Run: headless pygame with SDL's dummy video driver; simulated clock (each Clock.tick advances the game by its frame time, no real sleeping); random seed 0; keys injected as events and as key.get_pressed() state; no mouse input.
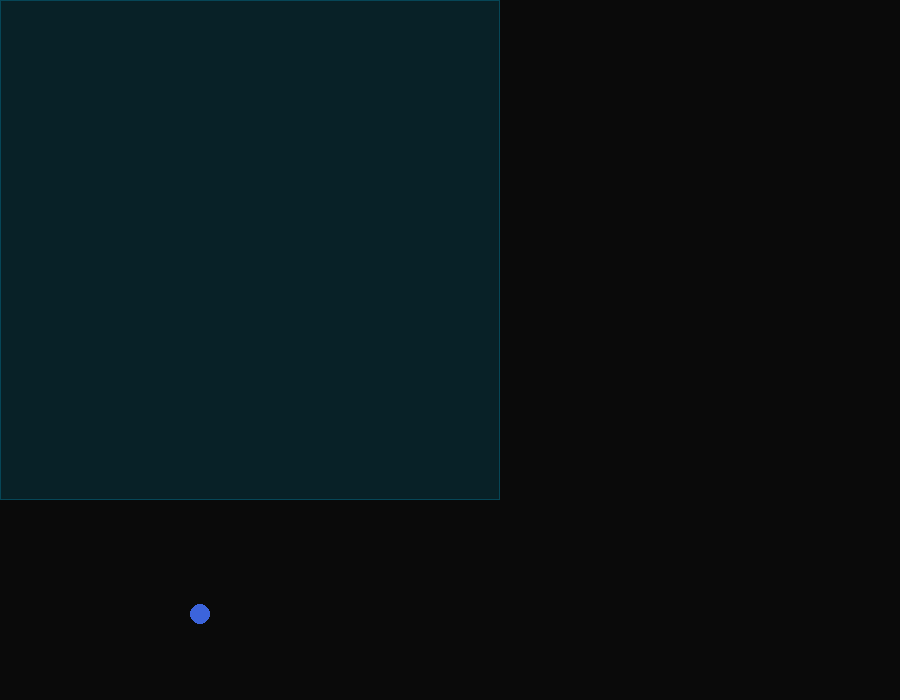
Frame 1 of 4 · flips 1–60 · no input
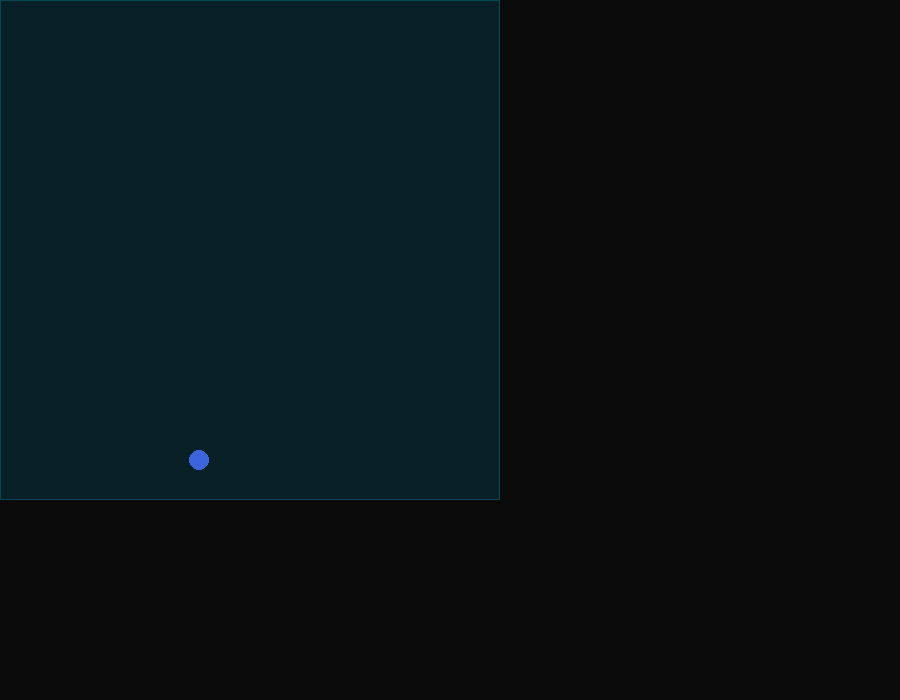
Frame 2 of 4 · flips 61–180 · tapped SPACE, RETURN · held RIGHT (→), D
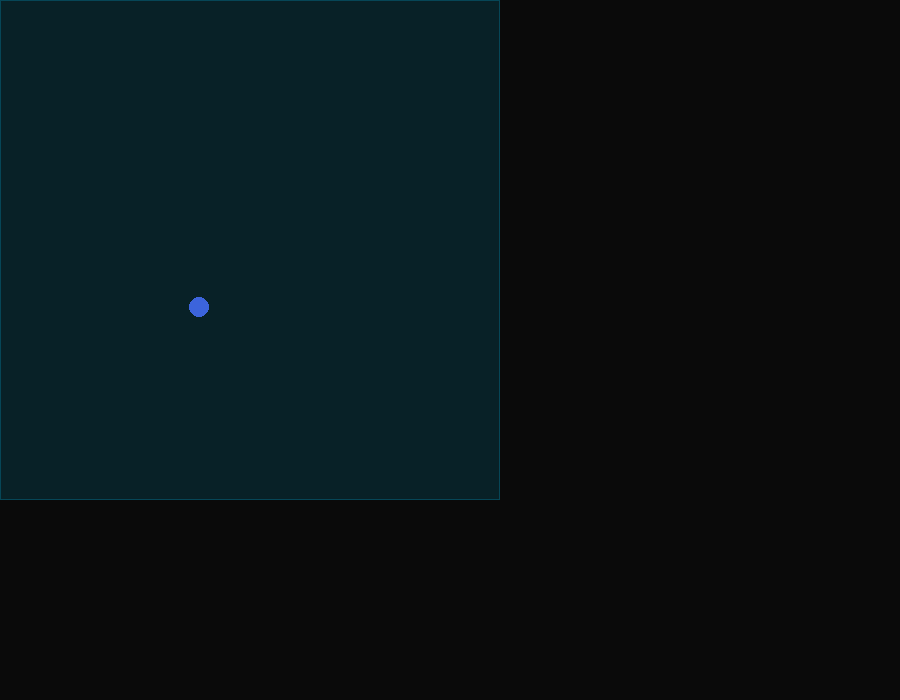
Frame 3 of 4 · flips 181–300 · held DOWN (↓), S
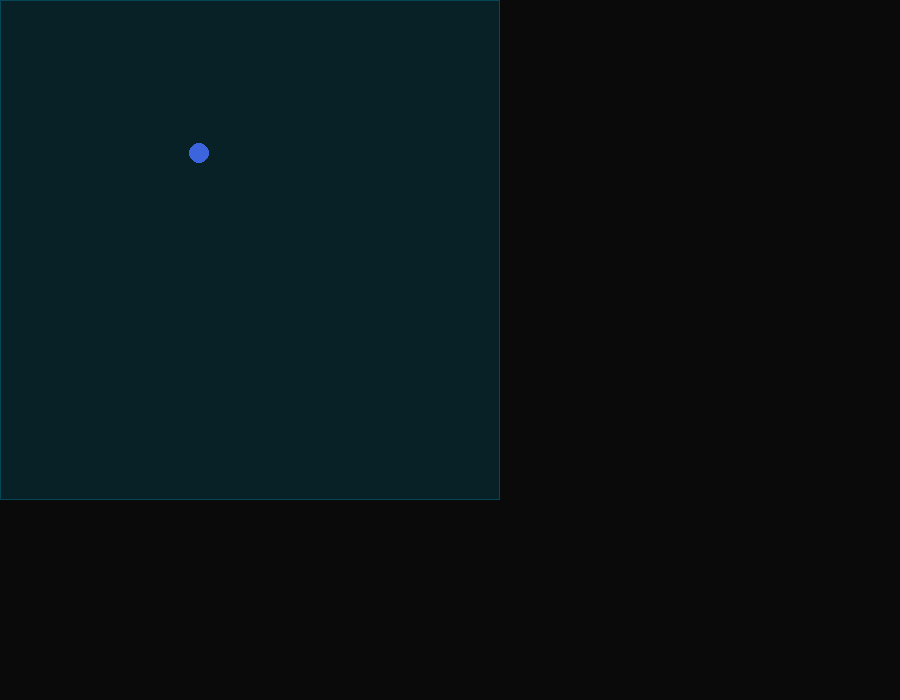
Frame 4 of 4 · flips 301–420 · held LEFT (←), A, UP (↑), W

The pygame program that drew these frames:

import pygame
import math

# ── SCENE SETUP ────────────────────────────────────────────────────────────────
WIDTH, HEIGHT = 900, 700
FPS           = 60
BACKGROUND    = (10, 10, 10)
RADIUS        = 10

# ── PHYSICS CONSTANTS ──────────────────────────────────────────────────────────
K        = 8.99e9   # Coulomb's constant
SOFTENING = 20.0    # minimum distance (px) to avoid division-by-zero
SCALE     = 1e-4    # scales all forces into pixel-space acceleration

# ── PARTICLES ─────────────────────────────────────────────────────────────────
#    Each particle: [x, y, vx, vy, charge, mass]
particles = [
    [200.0, 700.0, 0.0, -80.0,  -1.0, 1.0],   # negative (blue)
]

# ── FIELD ZONES ───────────────────────────────────────────────────────────────
# Zone shapes: "circle"    → cx, cy, r
#              "rectangle" → x, y, w, h   (top-left corner)
#              "polygon"   → points [(x,y), ...]

# Out of the page (Positive Bz)
B_out = [0, 0,  1]

# Into the page (Negative Bz)
B_in  = [0, 0, -1]

electric_zones = [
    {
        "shape"  : "",
        "x": 0, "y": 0, "w": 400, "h": 400,
        "Ex": 5e6, "Ey": 0.0,          # V/m — uniform E field components
    },
]

magnetic_zones = [
    {
        "shape"     : "rectangle",
        "x": 0, "y": 0, "w": 500, "h": 500,
        "B"         : 3,              # magnitude (T, scaled)
        "direction" : B_in,             # choose B_out or B_in
    },
]

# ── ZONE HELPERS ──────────────────────────────────────────────────────────────
def point_in_circle(x, y, zone):
    dx = x - zone["cx"]
    dy = y - zone["cy"]
    return math.hypot(dx, dy) <= zone["r"]

def point_in_rectangle(x, y, zone):
    return zone["x"] <= x <= zone["x"] + zone["w"] and \
           zone["y"] <= y <= zone["y"] + zone["h"]

def point_in_polygon(x, y, zone):
    """Ray-casting algorithm."""
    pts    = zone["points"]
    n      = len(pts)
    inside = False
    j      = n - 1
    for i in range(n):
        xi, yi = pts[i]
        xj, yj = pts[j]
        if ((yi > y) != (yj > y)) and (x < (xj - xi) * (y - yi) / (yj - yi) + xi):
            inside = not inside
        j = i
    return inside

def point_in_zone(x, y, zone):
    shape = zone["shape"]
    if shape == "circle":
        return point_in_circle(x, y, zone)
    elif shape == "rectangle":
        return point_in_rectangle(x, y, zone)
    elif shape == "polygon":
        return point_in_polygon(x, y, zone)
    return False

# ── COULOMB'S LAW ─────────────────────────────────────────────────────────────
def compute_coulomb_forces(particles):
    """Return list of (fx, fy) net Coulomb force for each particle."""
    n      = len(particles)
    forces = [[0.0, 0.0] for _ in range(n)]

    for i in range(n):
        for j in range(i + 1, n):
            xi, yi, _, _, qi, _ = particles[i]
            xj, yj, _, _, qj, _ = particles[j]

            dx = xj - xi
            dy = yj - yi
            r  = max(math.hypot(dx, dy), SOFTENING)

            # Coulomb magnitude: F = K * q1 * q2 / r²
            F_mag = K * qi * qj / (r ** 2)

            # Cartesian components via unit vector
            fx = F_mag * (dx / r)
            fy = F_mag * (dy / r)

            # Newton's third law
            forces[i][0] -= fx
            forces[i][1] -= fy
            forces[j][0] += fx
            forces[j][1] += fy

    return forces

# ── ELECTRIC FIELD FORCE ──────────────────────────────────────────────────────
def electric_field_forces(particles):
    """
    F = qE
    E is a uniform vector field (Ex, Ey) active only inside each zone.
    Cartesian components come directly from multiplying q by each E component.
    Returns list of (fx, fy) for each particle.
    """
    forces = [[0.0, 0.0] for _ in particles]

    for i, p in enumerate(particles):
        x, y, _, _, q, _ = p

        for zone in electric_zones:
            if point_in_zone(x, y, zone):
                Ex = zone["Ex"]
                Ey = zone["Ey"]

                # F = qE — Cartesian components directly
                fx = q * Ex
                fy = q * Ey

                forces[i][0] += fx
                forces[i][1] += fy

    return forces

# ── MAGNETIC FIELD FORCE ──────────────────────────────────────────────────────
def magnetic_field_forces(particles):
    """
    F = q(v x B)
    B is along z only: B_out = [0,0,+|B|]  or  B_in = [0,0,-|B|].

    Cross product v x B with v = [vx, vy, 0] and B = [0, 0, Bz]:
        Fx =  q * vy * Bz     (i-component: vy*Bz - 0*0)
        Fy =  q * (-vx * Bz)  (j-component: 0*0 - vx*Bz)
        Fz = 0                 (inherently zero, ignored)

    Returns list of (fx, fy) for each particle.
    """
    forces = [[0.0, 0.0] for _ in particles]

    for i, p in enumerate(particles):
        x, y, vx, vy, q, _ = p

        for zone in magnetic_zones:
            if point_in_zone(x, y, zone):
                Bz = zone["direction"][2] * zone["B"]   # signed magnitude

                # Cross product v x B — Cartesian components
                fx = q * (vy * Bz)
                fy = q * (-vx * Bz)

                forces[i][0] += fx
                forces[i][1] += fy

    return forces

# ── MOVEMENT ──────────────────────────────────────────────────────────────────
def update_particles(particles, coulomb_forces, electric_forces, magnetic_forces, dt):
    """
    Sum all force contributions per particle into a resultant (fx, fy).
    Euler-integrate velocity then position. Bounce elastically on screen edges.
    """
    for i, p in enumerate(particles):
        x, y, vx, vy, q, m = p

        # Resultant force — sum all x and y contributions
        fx_total = (coulomb_forces[i][0]  * SCALE +
                    electric_forces[i][0] * SCALE +
                    magnetic_forces[i][0] * SCALE)

        fy_total = (coulomb_forces[i][1]  * SCALE +
                    electric_forces[i][1] * SCALE +
                    magnetic_forces[i][1] * SCALE)

        # Acceleration: a = F / m
        ax = fx_total / m
        ay = fy_total / m

        # Euler step — velocity
        vx += ax * dt
        vy += ay * dt

        # Euler step — position
        x += vx * dt
        y += vy * dt

        # Boundary bounce (elastic)
        if x - RADIUS < 0:
            x  = RADIUS
            vx = abs(vx)
        elif x + RADIUS > WIDTH:
            x  = WIDTH - RADIUS
            vx = -abs(vx)

        if y - RADIUS < 0:
            y  = RADIUS
            vy = abs(vy)
        elif y + RADIUS > HEIGHT:
            y  = HEIGHT - RADIUS
            vy = -abs(vy)

        particles[i] = [x, y, vx, vy, q, m]

# ── DRAW ──────────────────────────────────────────────────────────────────────
def draw_zone(screen, zone, color):
    """Draw a faint tinted region for each field zone."""
    surf  = pygame.Surface((WIDTH, HEIGHT), pygame.SRCALPHA)
    shape = zone["shape"]

    if shape == "circle":
        pygame.draw.circle(surf, (*color, 30), (zone["cx"], zone["cy"]), zone["r"])
        pygame.draw.circle(surf, (*color, 80), (zone["cx"], zone["cy"]), zone["r"], 1)

    elif shape == "rectangle":
        rect = pygame.Rect(zone["x"], zone["y"], zone["w"], zone["h"])
        pygame.draw.rect(surf, (*color, 30), rect)
        pygame.draw.rect(surf, (*color, 80), rect, 1)

    elif shape == "polygon":
        pygame.draw.polygon(surf, (*color, 30), zone["points"])
        pygame.draw.polygon(surf, (*color, 80), zone["points"], 1)

    screen.blit(surf, (0, 0))

def draw(screen, particles):
    screen.fill(BACKGROUND)

    for zone in electric_zones:
        draw_zone(screen, zone, (255, 255, 0))    # yellow tint — E field
    for zone in magnetic_zones:
        draw_zone(screen, zone, (0, 200, 255))    # cyan tint  — B field

    for x, y, _, _, q, _ in particles:
        color = (220, 60, 60) if q > 0 else (60, 100, 220)
        pygame.draw.circle(screen, color, (int(x), int(y)), RADIUS)

    pygame.display.flip()

# ── MAIN LOOP ─────────────────────────────────────────────────────────────────
pygame.init()
screen = pygame.display.set_mode((WIDTH, HEIGHT))
pygame.display.set_caption("Coulomb + E & B Field Simulation")
clock  = pygame.time.Clock()

running = True
while running:
    dt = clock.tick(FPS) / 1000.0

    for event in pygame.event.get():
        if event.type == pygame.QUIT:
            running = False

    c_forces = compute_coulomb_forces(particles)
    e_forces = electric_field_forces(particles)
    b_forces = magnetic_field_forces(particles)

    update_particles(particles, c_forces, e_forces, b_forces, dt)
    draw(screen, particles)

pygame.quit()
